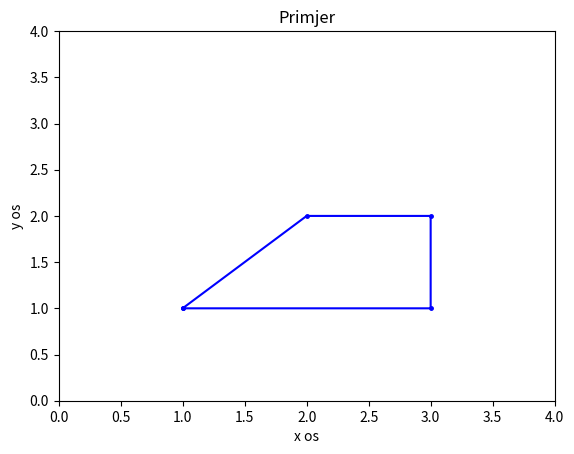

Generate this figure with matplotlib:
# Pomoću funkcija numpy.array i matplotlib.pyplot pokušajte nacrtati sliku

import numpy as np
import matplotlib.pyplot as plt

x = [1,2,3,3,1]
y = [1,2,2,1,1]

plt.plot(x, y, color="blue", marker=".", markersize="5")
plt.axis([0,4,0,4])
plt.xlabel("x os")
plt.ylabel("y os")
plt.title("Primjer")
plt.show()
